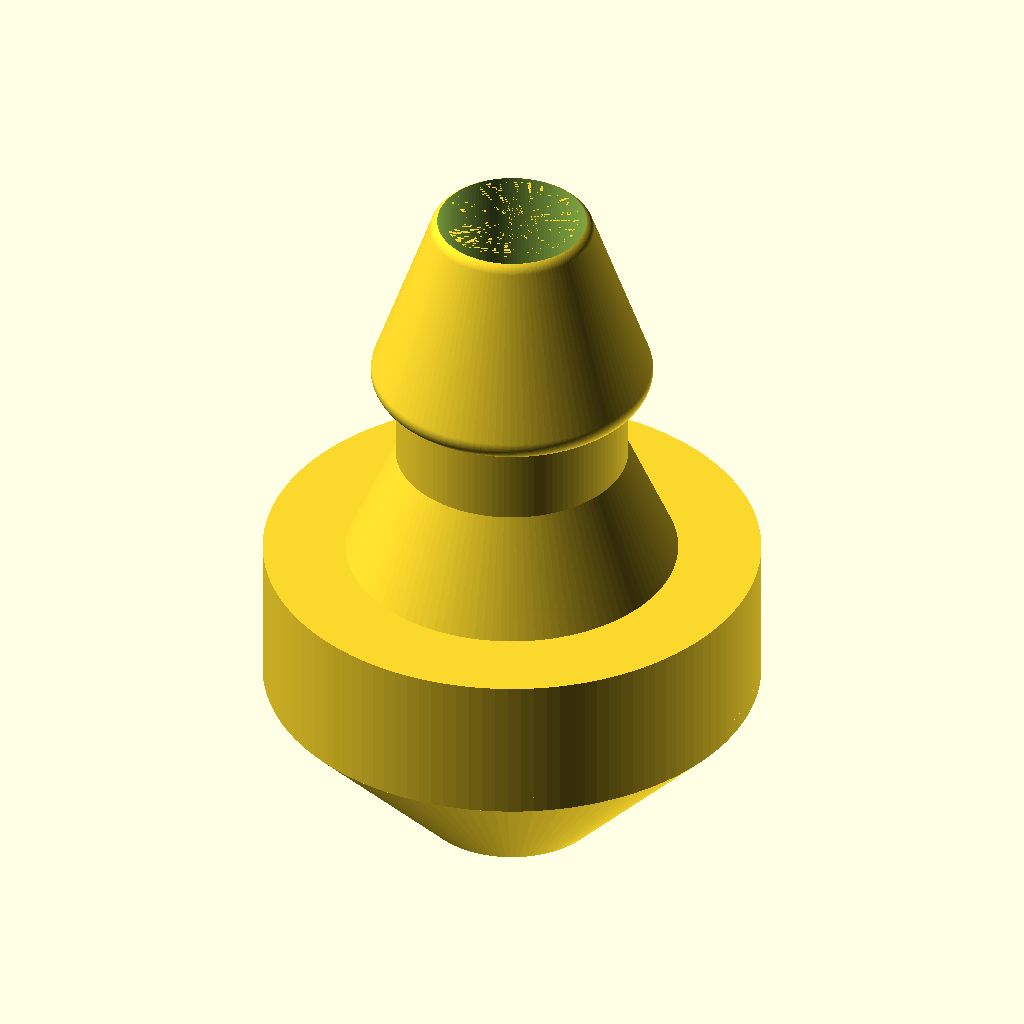
Cell 1: rendered with the file's own defaults.
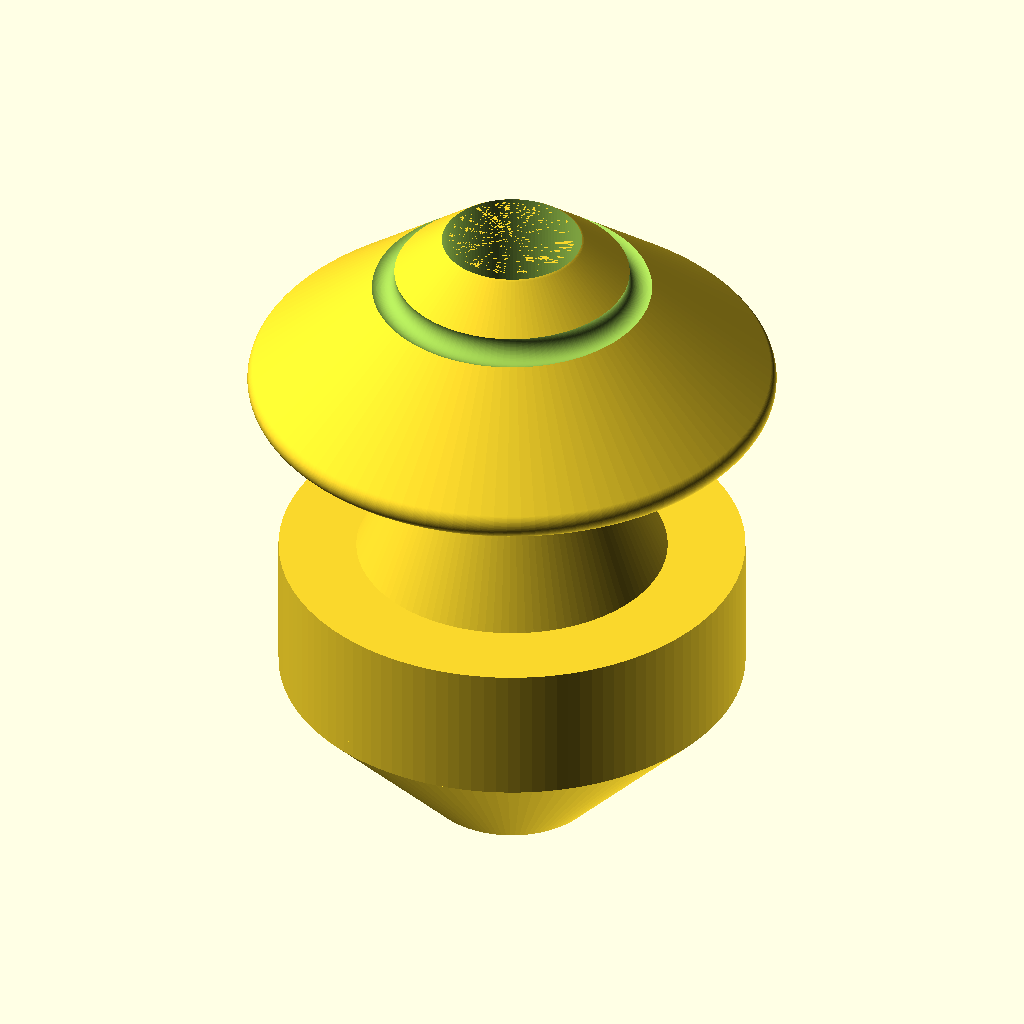
Cell 2: the same model with plug_outter_diameter = 34.
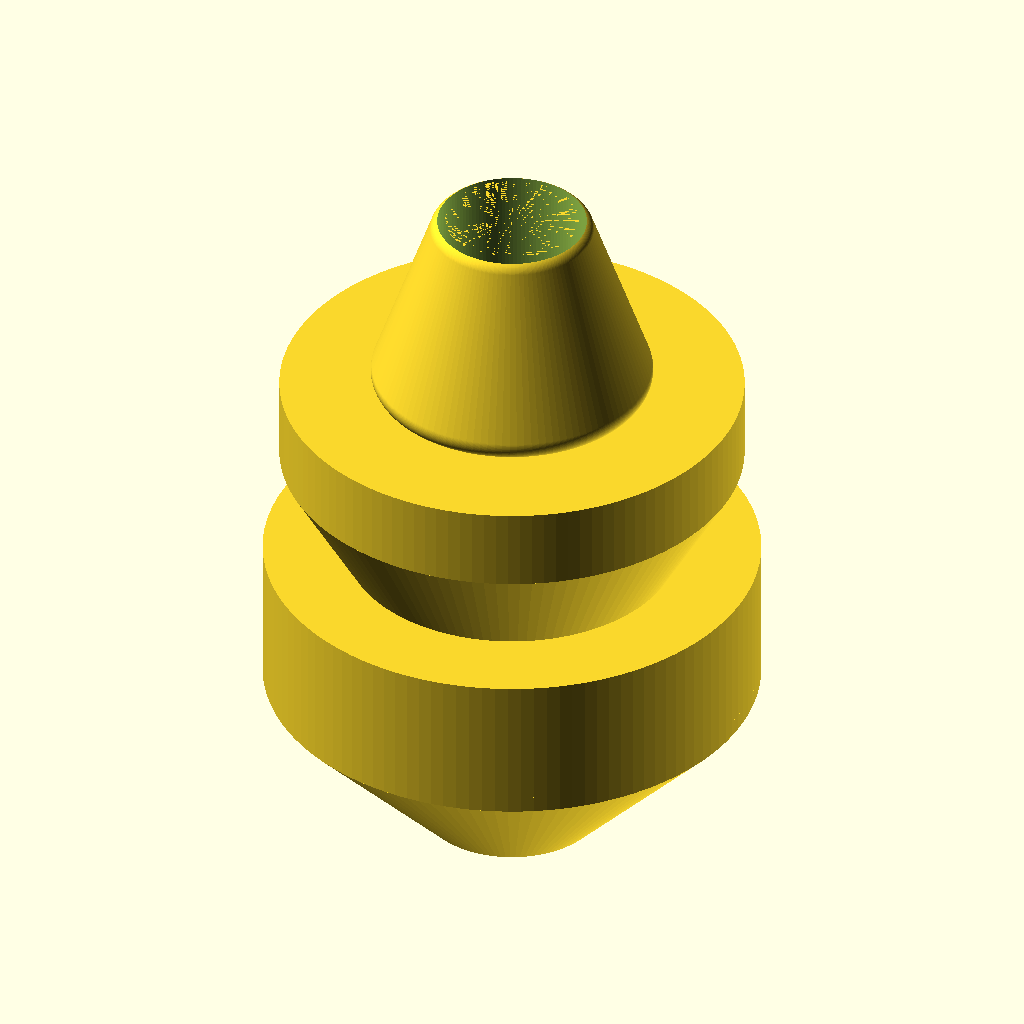
Cell 3: plug_middle_diameter = 28 (everything else at default).
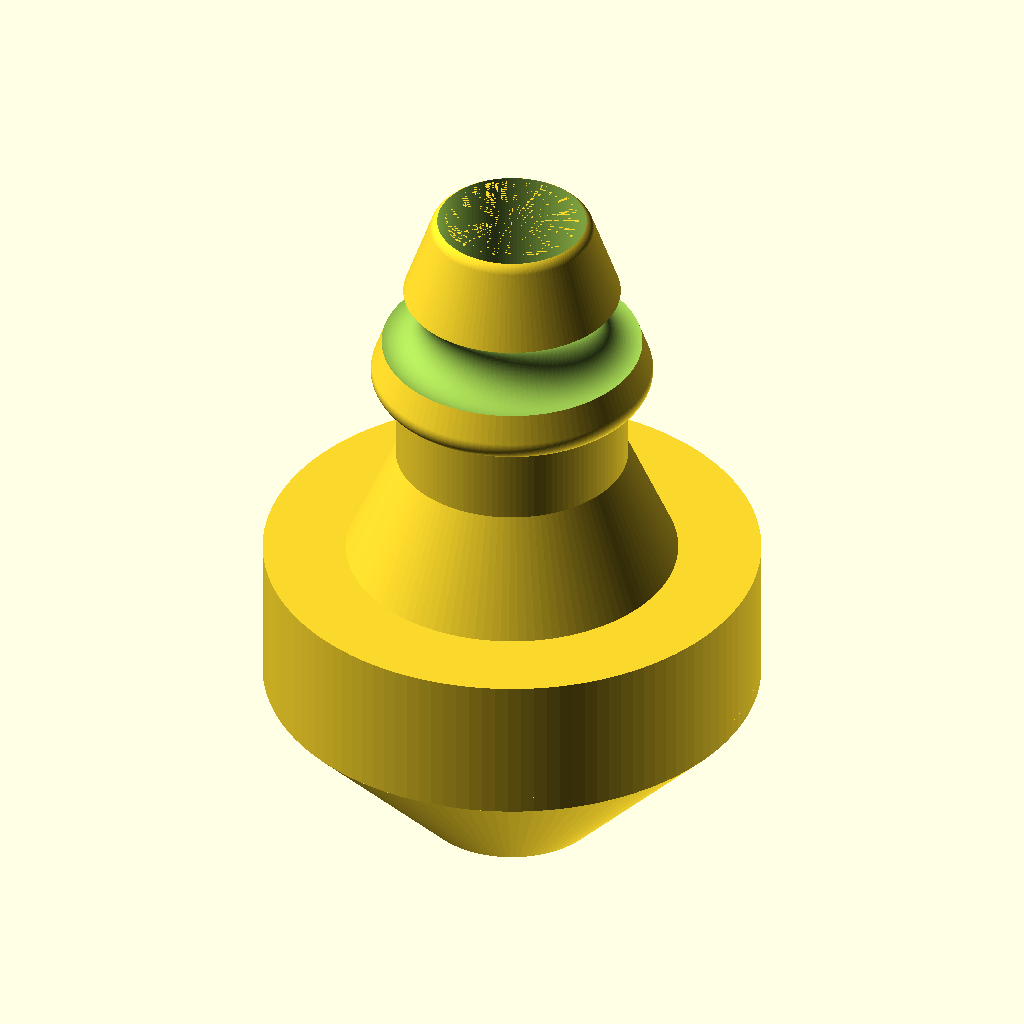
Cell 4: upper_inline_ring_height = 8 (everything else at default).
All cells are drawn from the same view direction (rotation 55°, 0°, 25°, orthographic, colour scheme Cornfield), but the view is re-fitted for each cell, so position and scale can differ between cells as well as the parameter.
The OpenSCAD source (garden/aquarium-pump-to-gardena.scad):
$fn=120;

plug_outter_diameter = 17;
plug_middle_diameter = 14;
plug_top_height = 12;

upper_inline_ring_diameter = 13;
upper_inline_ring_height = 4;

lower_diameter = 20;
lower_height = 7;

distancer_height = 5;

big_diameter = 30;
big_height = 8;

curving = 1;

plug_inner_diameter = 9;

connector_tube_outter_diameter = 10;
connector_tube_outter_height = 10;
connector_tube_inner_diameter = 6;
connector_tube_height = 10;
connector_tube_thickness = 1;

module torus(radius_big, radius_small) {
 translate_x = radius_big / 2 - radius_small / 2;
 radius = radius_small / 2;
 rotate_extrude(convexity=4) 
    translate([translate_x, 0, 0]) circle(r=radius);
}


module plug_outter() {
    cylinder(d=big_diameter, big_height);
    translate([0, 0, big_height]) cylinder(d1=lower_diameter, d2=plug_middle_diameter, lower_height);

    translate([0, 0, big_height + lower_height]) cylinder(d=plug_middle_diameter, distancer_height);

    translate([0, 0, big_height + lower_height + distancer_height]) translate([0, 0, curving]) minkowski() {
        cylinder(d1=plug_outter_diameter - 2 * curving, d2=8, 10);
        sphere(curving);
    }

    //translate([0, 0, big_height + lower_height + distancer_height + 7]) translate([0, 0, curving]) minkowski() {
      //  cylinder(d=plug_outter_diameter - 2 * curving, plug_top_height - 2 * curving - 8);
        //sphere(curving);
    //}
}

module plug() {
    difference() {
        plug_outter();
        cylinder(d=plug_inner_diameter, big_height + lower_height + distancer_height + plug_top_height);
        translate([0, 0, big_height + lower_height + distancer_height + plug_top_height - upper_inline_ring_height + 1]) torus(upper_inline_ring_diameter + 6, upper_inline_ring_height / 2);
    }
    
}

plug();
//translate([0, 0, big_height + lower_height + distancer_height + plug_top_height - upper_inline_ring_height]) torus(upper_inline_ring_diameter, upper_inline_ring_height / 2);

module tube() {
    // base plate
    difference() {
        cylinder(d=big_diameter, connector_tube_thickness);
        cylinder(d=connector_tube_inner_diameter - connector_tube_thickness, connector_tube_height);
    }
    
    // outter tube
    translate([0, 0, connector_tube_thickness]) difference() {
        cylinder(d1=big_diameter, d2=connector_tube_outter_diameter + connector_tube_thickness, connector_tube_outter_height);
        cylinder(d=connector_tube_outter_diameter, connector_tube_outter_height);
    }
    
    // inner tube
    //difference() {
      //  cylinder(d=connector_tube_inner_diameter, connector_tube_height);
        //cylinder(d=connector_tube_inner_diameter - connector_tube_thickness, connector_tube_height);
    //}
}

rotate([180, 0, 0]) tube();
Parameter table extracted from the source (name, type, default, range or options):
plug_outter_diameter: number, default 17
plug_middle_diameter: number, default 14
plug_top_height: number, default 12
upper_inline_ring_diameter: number, default 13
upper_inline_ring_height: number, default 4
lower_diameter: number, default 20
lower_height: number, default 7
distancer_height: number, default 5
big_diameter: number, default 30
big_height: number, default 8
curving: number, default 1
plug_inner_diameter: number, default 9
connector_tube_outter_diameter: number, default 10
connector_tube_outter_height: number, default 10
connector_tube_inner_diameter: number, default 6
connector_tube_height: number, default 10
connector_tube_thickness: number, default 1
